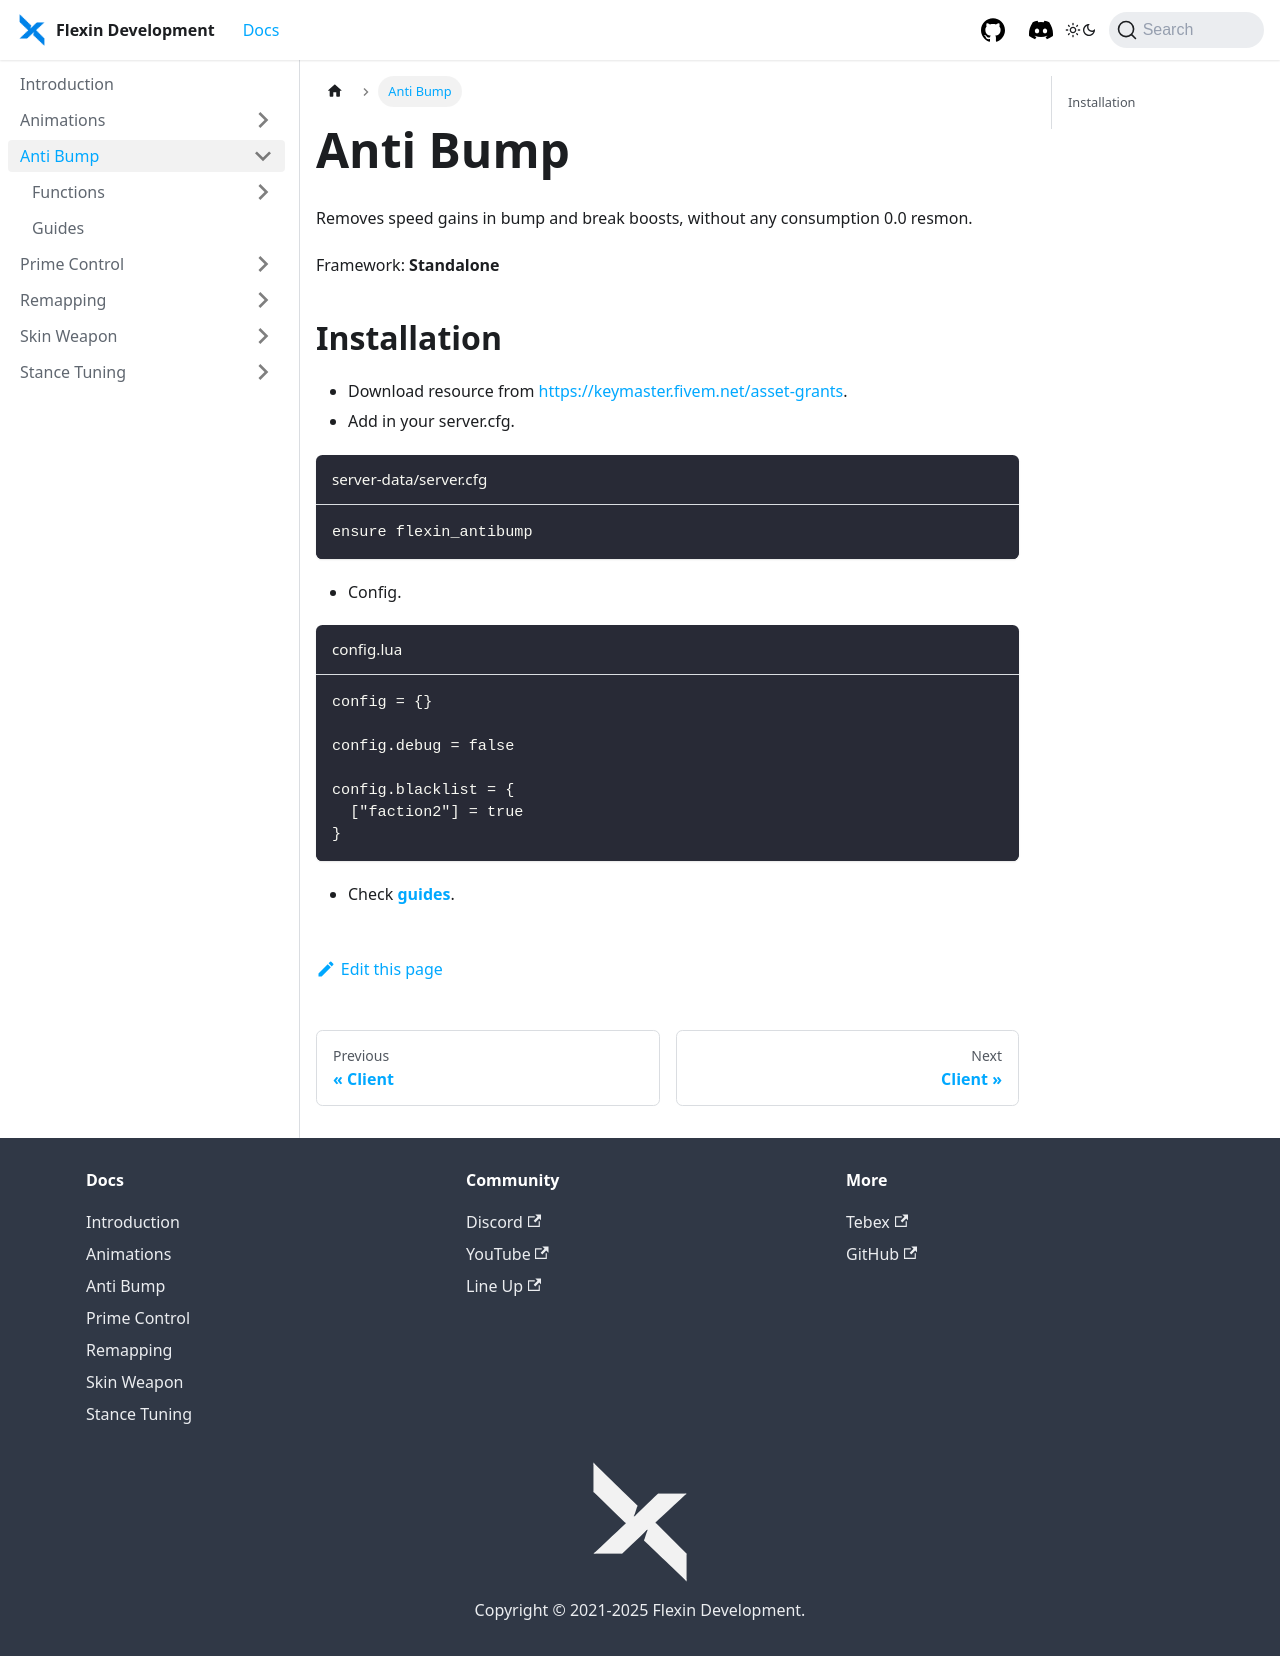

repository: flexindevelopment/flexindevelopment.github.io · page: docs/antibump/introduction.html · generator: docusaurus

---
sidebar_position: 1
---

# Anti Bump

Removes speed gains in bump and break boosts, without any consumption 0.0 resmon.

Framework: **Standalone**

## Installation

- Download resource from https://keymaster.fivem.net/asset-grants.
- Add in your server.cfg.

```cfg title="server-data/server.cfg"
ensure flexin_antibump
```

- Config.

```lua title="config.lua"
config = {}

config.debug = false

config.blacklist = {
  ["faction2"] = true
}
```

- Check **[guides](guides/introduction.md)**.
